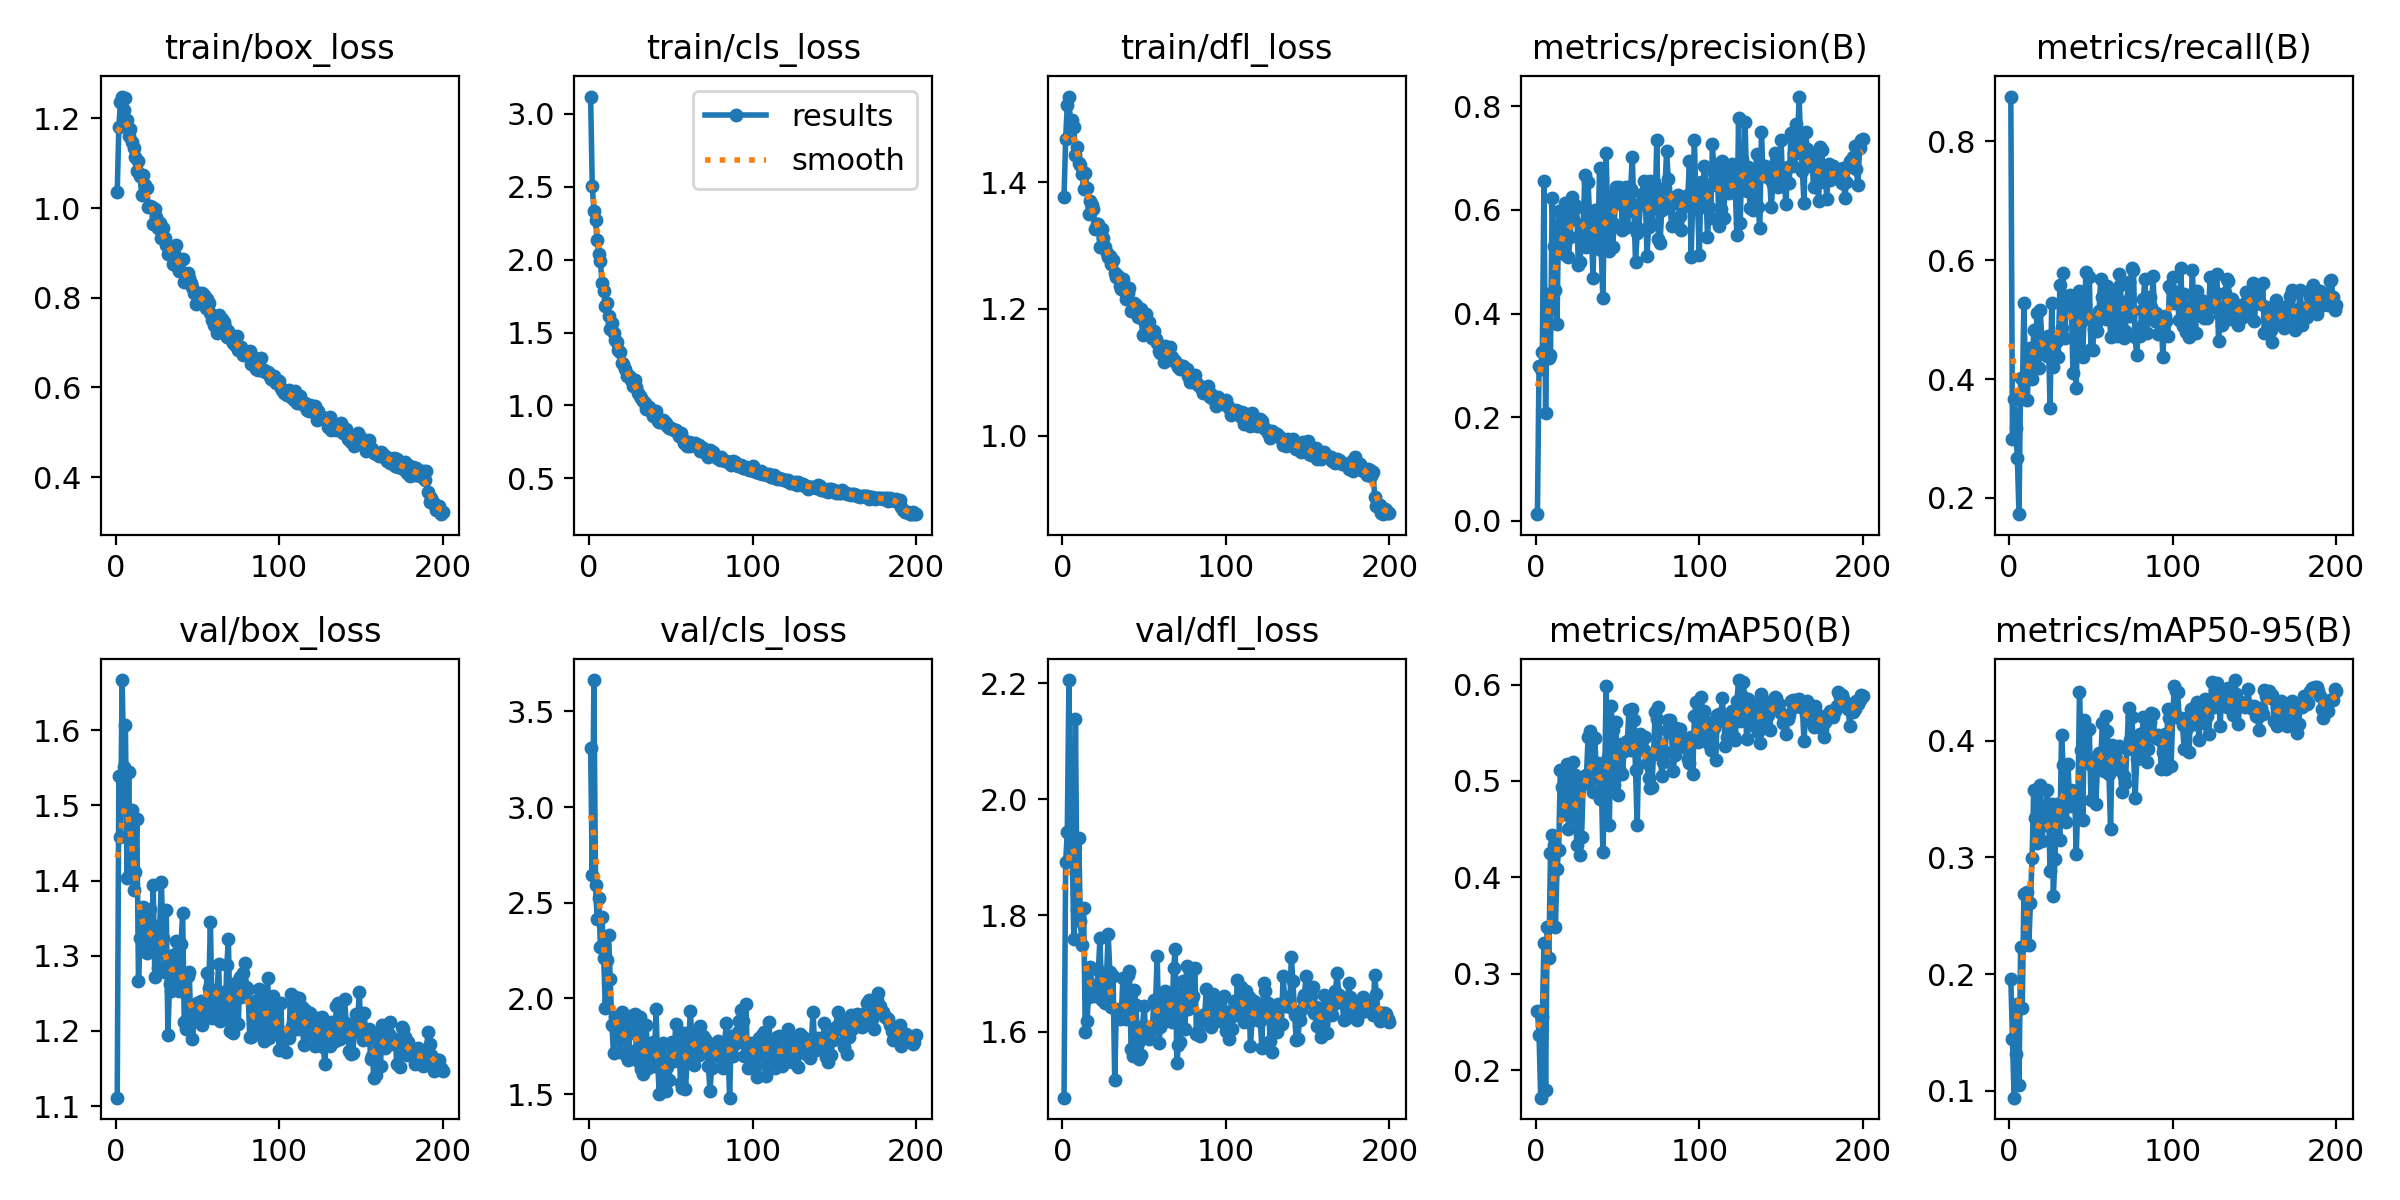

Source data for this figure (header and first rows):
epoch, time, train/box_loss, train/cls_loss, train/dfl_loss, metrics/precision(B), metrics/recall(B), metrics/mAP50(B), metrics/mAP50-95(B), val/box_loss, val/cls_loss, val/dfl_loss, lr/pg0, lr/pg1, lr/pg2
1, 45.71, 1.035, 3.119, 1.377, 0.0128, 0.8754, 0.2617, 0.1961, 1.111, 3.309, 1.486, 0.0003636, 0.0003636, 0.0003636
2, 69.42, 1.181, 2.508, 1.468, 0.2993, 0.2997, 0.2364, 0.1443, 1.539, 2.645, 1.892, 0.0007303, 0.0007303, 0.0007303
3, 93.95, 1.237, 2.337, 1.522, 0.2922, 0.3663, 0.1717, 0.09396, 1.458, 3.664, 1.943, 0.001093, 0.001093, 0.001093
4, 118.8, 1.249, 2.269, 1.535, 0.3258, 0.3177, 0.2549, 0.1316, 1.667, 2.591, 2.205, 0.001094, 0.001094, 0.001094
5, 143.5, 1.218, 2.132, 1.487, 0.6557, 0.2671, 0.3319, 0.1745, 1.552, 2.414, 1.946, 0.001089, 0.001089, 0.001089
6, 165, 1.244, 2.038, 1.498, 0.2081, 0.1728, 0.18, 0.1045, 1.608, 2.524, 1.917, 0.001084, 0.001084, 0.001084
7, 175.1, 1.197, 1.988, 1.487, 0.4376, 0.4022, 0.3483, 0.2228, 1.403, 2.268, 1.76, 0.001078, 0.001078, 0.001078
8, 184.7, 1.162, 1.838, 1.442, 0.3146, 0.3671, 0.3166, 0.1707, 1.545, 2.428, 2.138, 0.001073, 0.001073, 0.001073
9, 194.2, 1.176, 1.787, 1.455, 0.3203, 0.5282, 0.4253, 0.2685, 1.409, 2.209, 1.81, 0.001067, 0.001067, 0.001067
10, 203.9, 1.147, 1.68, 1.43, 0.6236, 0.3982, 0.4441, 0.2699, 1.494, 1.952, 1.933, 0.001061, 0.001061, 0.001061
11, 213.5, 1.134, 1.702, 1.428, 0.5296, 0.3642, 0.4332, 0.2705, 1.388, 2.201, 1.79, 0.001056, 0.001056, 0.001056
12, 223.1, 1.115, 1.617, 1.413, 0.4458, 0.4239, 0.3482, 0.2245, 1.411, 2.33, 1.749, 0.001051, 0.001051, 0.001051
13, 232.6, 1.082, 1.524, 1.389, 0.38, 0.4517, 0.409, 0.2607, 1.483, 2.101, 1.813, 0.001045, 0.001045, 0.001045
14, 242, 1.106, 1.567, 1.415, 0.597, 0.4006, 0.4286, 0.2994, 1.267, 1.863, 1.6, 0.00104, 0.00104, 0.00104
15, 251.7, 1.071, 1.495, 1.39, 0.5697, 0.4822, 0.5109, 0.3575, 1.324, 1.713, 1.618, 0.001034, 0.001034, 0.001034
16, 261.2, 1.029, 1.453, 1.349, 0.5932, 0.4376, 0.494, 0.3338, 1.323, 1.901, 1.66, 0.001029, 0.001029, 0.001029
17, 270.8, 1.073, 1.438, 1.37, 0.5156, 0.5111, 0.4657, 0.3128, 1.366, 1.853, 1.711, 0.001023, 0.001023, 0.001023
18, 280.3, 1.051, 1.377, 1.363, 0.613, 0.4183, 0.48, 0.3354, 1.356, 1.815, 1.68, 0.001018, 0.001018, 0.001018
19, 289.9, 1.044, 1.364, 1.358, 0.5451, 0.5159, 0.5178, 0.3624, 1.303, 1.72, 1.675, 0.001012, 0.001012, 0.001012
20, 299.4, 1.002, 1.289, 1.325, 0.5093, 0.4654, 0.4506, 0.3141, 1.309, 1.93, 1.661, 0.001007, 0.001007, 0.001007
21, 309, 1.004, 1.285, 1.334, 0.5471, 0.4607, 0.4731, 0.3289, 1.363, 1.84, 1.679, 0.001001, 0.001001, 0.001001
22, 318.5, 1.002, 1.252, 1.334, 0.6242, 0.4435, 0.4629, 0.3279, 1.308, 1.843, 1.706, 0.0009955, 0.0009955, 0.0009955
23, 328, 0.9633, 1.199, 1.297, 0.5833, 0.4385, 0.5192, 0.3576, 1.394, 1.696, 1.76, 0.00099, 0.00099, 0.00099
24, 337.6, 0.9987, 1.212, 1.327, 0.6103, 0.4718, 0.5063, 0.3452, 1.272, 1.675, 1.655, 0.0009845, 0.0009845, 0.0009845
25, 347.1, 0.98, 1.198, 1.312, 0.6057, 0.3506, 0.434, 0.288, 1.308, 1.821, 1.663, 0.000979, 0.000979, 0.000979
26, 356.5, 0.9548, 1.177, 1.297, 0.4943, 0.528, 0.4896, 0.3455, 1.284, 1.891, 1.65, 0.0009735, 0.0009735, 0.0009735
27, 366, 0.9658, 1.137, 1.288, 0.5003, 0.4211, 0.4233, 0.2672, 1.341, 1.915, 1.697, 0.000968, 0.000968, 0.000968
28, 375.6, 0.9324, 1.176, 1.282, 0.5414, 0.4398, 0.4416, 0.2987, 1.399, 1.918, 1.767, 0.0009625, 0.0009625, 0.0009625
29, 385.1, 0.9545, 1.127, 1.284, 0.5722, 0.4646, 0.4972, 0.3456, 1.323, 1.728, 1.703, 0.000957, 0.000957, 0.000957
30, 394.6, 0.9331, 1.086, 1.271, 0.667, 0.4369, 0.5051, 0.3359, 1.278, 1.671, 1.642, 0.0009515, 0.0009515, 0.0009515
31, 404.1, 0.9166, 1.068, 1.277, 0.5281, 0.5586, 0.5064, 0.315, 1.36, 1.905, 1.696, 0.000946, 0.000946, 0.000946
32, 413.6, 0.8983, 1.052, 1.256, 0.6538, 0.4866, 0.5456, 0.4049, 1.195, 1.629, 1.516, 0.0009405, 0.0009405, 0.0009405
33, 423.2, 0.91, 1.03, 1.251, 0.5777, 0.5777, 0.5517, 0.379, 1.262, 1.607, 1.64, 0.000935, 0.000935, 0.000935
34, 432.7, 0.9114, 1.017, 1.252, 0.5605, 0.47, 0.5022, 0.3576, 1.253, 1.678, 1.631, 0.0009295, 0.0009295, 0.0009295
35, 442.2, 0.8742, 0.9732, 1.236, 0.4679, 0.5306, 0.4886, 0.3306, 1.301, 1.862, 1.621, 0.000924, 0.000924, 0.000924
36, 451.8, 0.8986, 0.9863, 1.232, 0.6002, 0.5371, 0.5444, 0.3805, 1.294, 1.635, 1.624, 0.0009185, 0.0009185, 0.0009185
37, 461.3, 0.9179, 0.9889, 1.248, 0.5354, 0.5419, 0.5133, 0.344, 1.32, 1.757, 1.692, 0.000913, 0.000913, 0.000913
38, 470.9, 0.866, 0.9593, 1.227, 0.5312, 0.5333, 0.519, 0.3579, 1.257, 1.741, 1.639, 0.0009075, 0.0009075, 0.0009075
39, 480.4, 0.8602, 0.928, 1.216, 0.6804, 0.4108, 0.4815, 0.353, 1.253, 1.773, 1.622, 0.000902, 0.000902, 0.000902
40, 489.9, 0.8851, 0.9598, 1.225, 0.5236, 0.5266, 0.5075, 0.3568, 1.315, 1.648, 1.697, 0.0008965, 0.0008965, 0.0008965
41, 499.4, 0.8861, 0.962, 1.233, 0.4303, 0.3857, 0.4266, 0.303, 1.356, 1.946, 1.705, 0.000891, 0.000891, 0.000891
42, 508.9, 0.8359, 0.8943, 1.196, 0.5925, 0.5126, 0.4815, 0.3471, 1.211, 1.657, 1.571, 0.0008855, 0.0008855, 0.0008855
43, 518.5, 0.8388, 0.8893, 1.209, 0.71, 0.5474, 0.5988, 0.4418, 1.202, 1.501, 1.557, 0.00088, 0.00088, 0.00088
44, 528.1, 0.8557, 0.886, 1.21, 0.5813, 0.4963, 0.5247, 0.3923, 1.273, 1.699, 1.671, 0.0008745, 0.0008745, 0.0008745
45, 537.6, 0.8438, 0.8989, 1.206, 0.5208, 0.4376, 0.4546, 0.3325, 1.279, 1.769, 1.646, 0.000869, 0.000869, 0.000869
46, 547.4, 0.8325, 0.8904, 1.187, 0.6275, 0.5244, 0.5782, 0.4179, 1.213, 1.525, 1.581, 0.0008635, 0.0008635, 0.0008635
47, 557, 0.8234, 0.8767, 1.193, 0.5292, 0.5806, 0.5529, 0.4076, 1.19, 1.514, 1.552, 0.000858, 0.000858, 0.000858
48, 566.5, 0.8096, 0.8615, 1.199, 0.5734, 0.5023, 0.4959, 0.381, 1.213, 1.64, 1.559, 0.0008525, 0.0008525, 0.0008525
49, 576.2, 0.7863, 0.843, 1.16, 0.645, 0.5718, 0.5611, 0.4103, 1.223, 1.573, 1.61, 0.000847, 0.000847, 0.000847
50, 585.7, 0.8058, 0.8459, 1.181, 0.6131, 0.4501, 0.4857, 0.3493, 1.237, 1.746, 1.645, 0.0008415, 0.0008415, 0.0008415
51, 595.3, 0.8104, 0.8419, 1.192, 0.6447, 0.4495, 0.512, 0.3772, 1.219, 1.77, 1.595, 0.000836, 0.000836, 0.000836
52, 604.9, 0.7946, 0.8291, 1.162, 0.6265, 0.4845, 0.5381, 0.3849, 1.24, 1.675, 1.602, 0.0008305, 0.0008305, 0.0008305
53, 614.5, 0.8105, 0.8286, 1.18, 0.5621, 0.4936, 0.5076, 0.3463, 1.208, 1.866, 1.586, 0.000825, 0.000825, 0.000825
54, 624, 0.8055, 0.8179, 1.162, 0.631, 0.4804, 0.5309, 0.3788, 1.227, 1.721, 1.602, 0.0008195, 0.0008195, 0.0008195
55, 633.4, 0.7766, 0.7919, 1.155, 0.644, 0.5148, 0.5324, 0.3895, 1.239, 1.77, 1.606, 0.000814, 0.000814, 0.000814
56, 643, 0.7968, 0.8125, 1.166, 0.5664, 0.5692, 0.5417, 0.3831, 1.277, 1.556, 1.653, 0.0008085, 0.0008085, 0.0008085
57, 652.5, 0.7875, 0.774, 1.152, 0.6032, 0.5384, 0.5731, 0.4155, 1.258, 1.532, 1.653, 0.000803, 0.000803, 0.000803
58, 662.1, 0.7667, 0.7443, 1.146, 0.6397, 0.5082, 0.5323, 0.3742, 1.345, 1.817, 1.73, 0.0007975, 0.0007975, 0.0007975
59, 671.6, 0.7498, 0.7443, 1.134, 0.7026, 0.501, 0.5745, 0.4213, 1.217, 1.524, 1.58, 0.000792, 0.000792, 0.000792
60, 681.1, 0.7388, 0.7197, 1.131, 0.5978, 0.5572, 0.5636, 0.4082, 1.224, 1.675, 1.608, 0.0007865, 0.0007865, 0.0007865
... 140 more rows
